Run: headless pygame with SDL's dummy video driver; simulated clock (each Clock.tick advances the game by its frame time, no real sleeping); random seed 0; keys injected as events and as key.get_pressed() state; no mouse input.
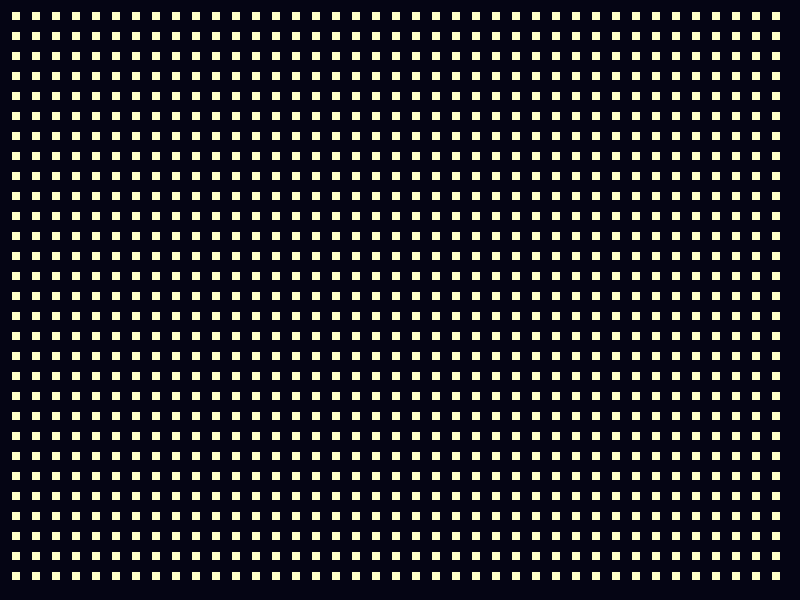
Frame 1 of 4 · flips 1–60 · no input
Frame 2 of 4 · flips 61–180 · tapped SPACE, RETURN · held RIGHT (→), D · screen unchanged from frame 1, image omitted
Frame 3 of 4 · flips 181–300 · held DOWN (↓), S · screen unchanged from frame 2, image omitted
Frame 4 of 4 · flips 301–420 · held LEFT (←), A, UP (↑), W · screen unchanged from frame 3, image omitted

The pygame program that drew these frames:

import sys

import pygame


def build_star_grid(screen, star_size=8, margin=12):
    """Create a fixed grid of stars."""
    stars = []
    screen_rect = screen.get_rect()
    cols = (screen_rect.width - margin) // (star_size + margin)
    rows = (screen_rect.height - margin) // (star_size + margin)
    for row in range(rows):
        for col in range(cols):
            rect = pygame.Rect(0, 0, star_size, star_size)
            rect.x = margin + col * (star_size + margin)
            rect.y = margin + row * (star_size + margin)
            stars.append(rect)
    return stars


def run_game():
    pygame.init()
    screen = pygame.display.set_mode((800, 600))
    pygame.display.set_caption("Star Field")
    clock = pygame.time.Clock()

    bg_color = (5, 5, 20)
    star_color = (255, 255, 200)
    stars = build_star_grid(screen)

    while True:
        for event in pygame.event.get():
            if event.type == pygame.QUIT:
                pygame.quit()
                sys.exit()
            elif event.type == pygame.KEYDOWN and event.key == pygame.K_q:
                pygame.quit()
                sys.exit()

        screen.fill(bg_color)
        for rect in stars:
            pygame.draw.rect(screen, star_color, rect)
        pygame.display.flip()
        clock.tick(60)


if __name__ == "__main__":
    run_game()
